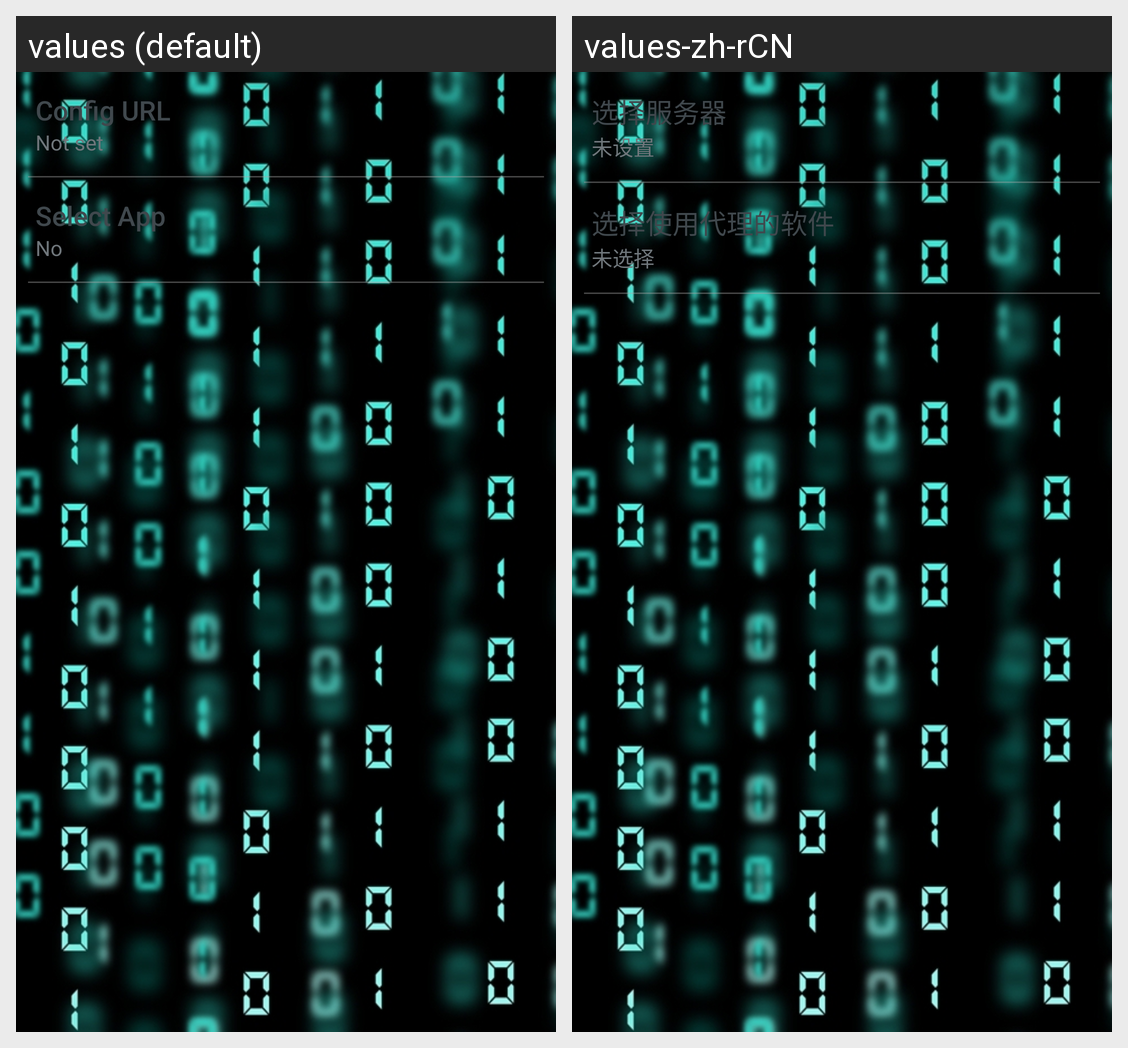

Translations of the strings shown on this Android screen, per locale in the grid:
Android screen res/layout/activity_main_bak.xml rendered under 2 locales, left to right: values (default), values-zh-rCN. Device: Nexus 5 (rendered at 1080×1920; each locale shown at half size, 540×960, under a caption strip naming it); theme AppTheme.
Strings drawn on this screen, with the default value and each locale's value (text and hints the layout hard-codes, and strings that could not be matched under every locale, appear in the picture but are not listed):

config_url
  values: Config URL
  values-zh-rCN: 选择服务器

config_not_set_value
  values: Not set
  values-zh-rCN: 未设置

select_app
  values: Select App
  values-zh-rCN: 选择使用代理的软件

select_app_detail
  values: No
  values-zh-rCN: 未选择
